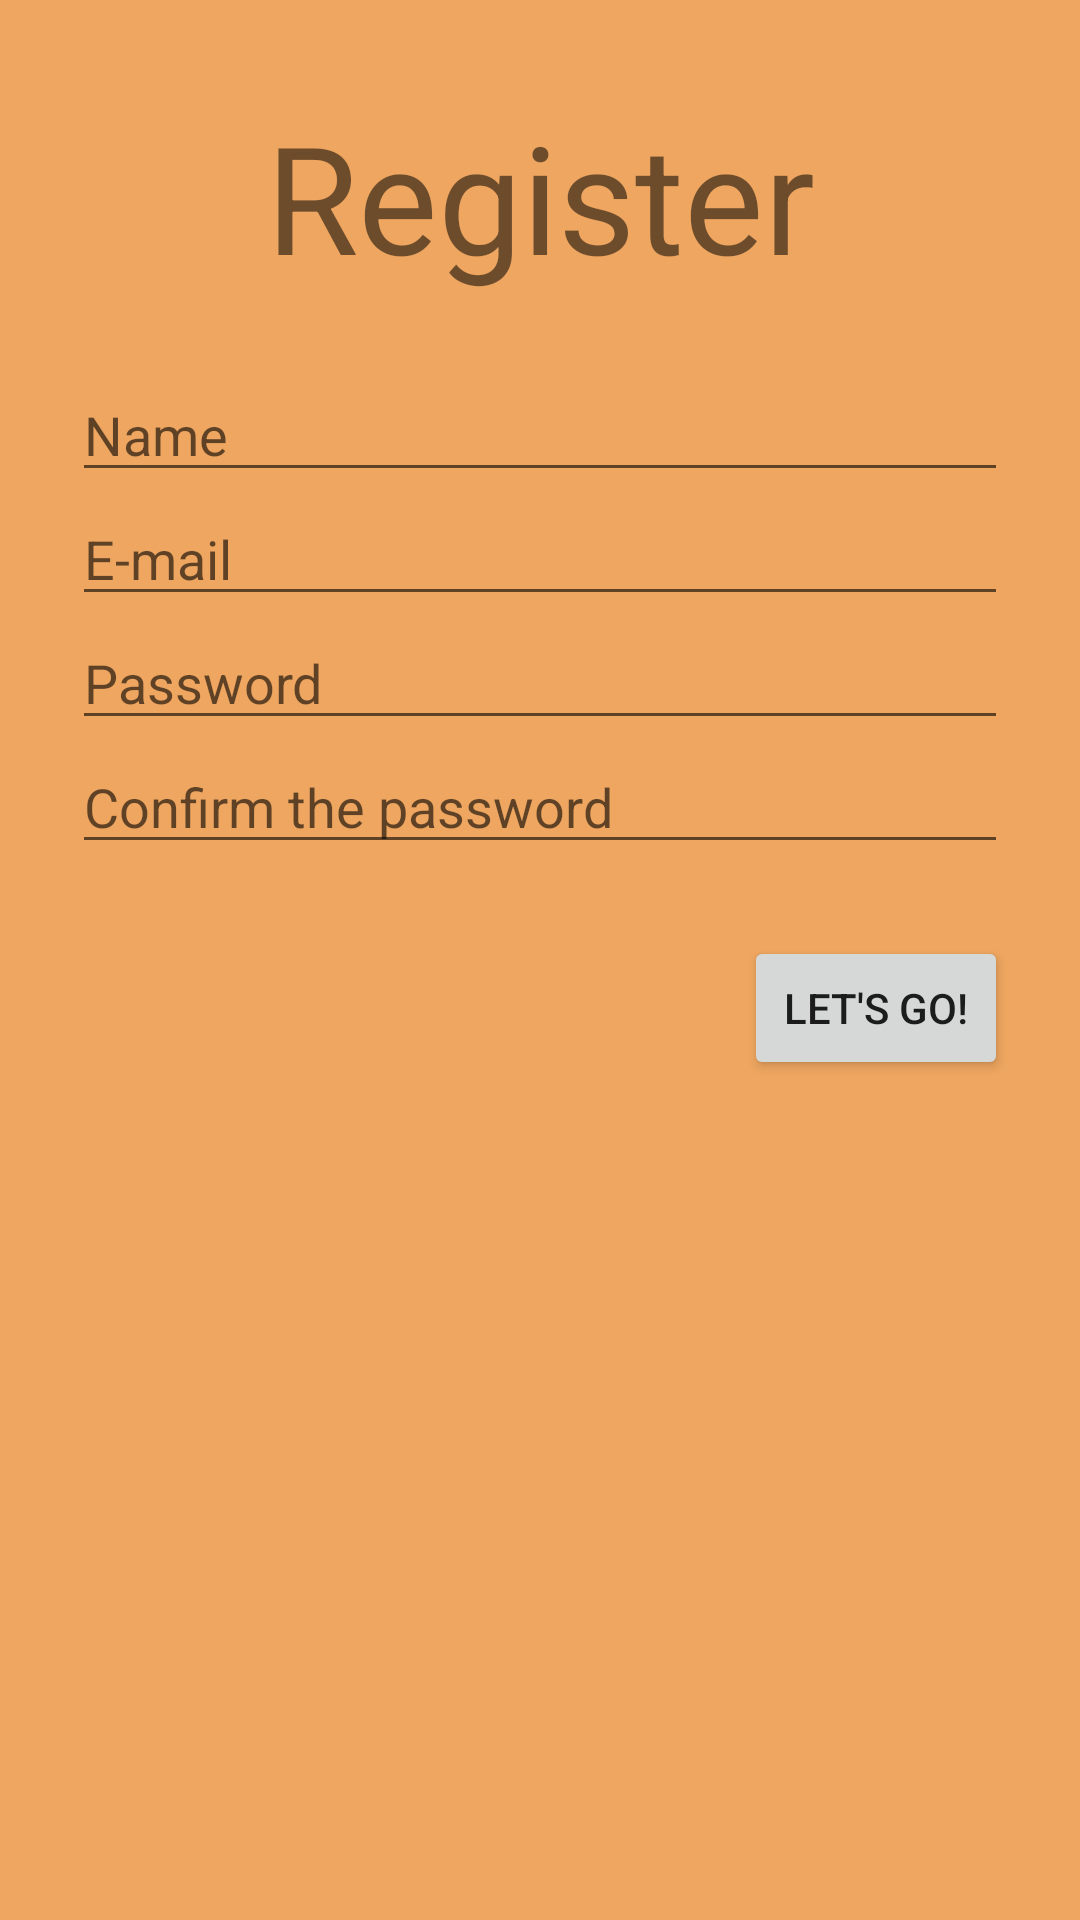

Write the Android layout XML for this screen, with the resource values it uses.
<!-- AndroidManifest.xml: application theme AppTheme -->
<!-- res/layout/register.xml -->
<?xml version="1.0" encoding="utf-8"?>
<android.support.constraint.ConstraintLayout
    xmlns:android="http://schemas.android.com/apk/res/android"
    xmlns:app="http://schemas.android.com/apk/res-auto"
    xmlns:tools="http://schemas.android.com/tools"
    android:background="@color/mainColor"
    android:layout_width="match_parent"
    android:layout_height="match_parent">

    <TextView
        android:id="@+id/register_title"
        android:layout_width="0dp"
        android:layout_height="wrap_content"
        android:layout_marginEnd="24dp"
        android:layout_marginStart="24dp"
        android:layout_marginTop="32dp"
        android:gravity="center_horizontal"
        android:text="@string/register"
        android:textSize="50sp"
        app:layout_constraintEnd_toEndOf="parent"
        app:layout_constraintStart_toStartOf="parent"
        app:layout_constraintTop_toTopOf="parent" />

    <LinearLayout
        android:id="@+id/linearLayout2"
        android:layout_width="0dp"
        android:layout_height="wrap_content"
        android:layout_marginEnd="24dp"
        android:layout_marginStart="24dp"
        android:layout_marginTop="24dp"
        android:orientation="vertical"
        app:layout_constraintEnd_toEndOf="parent"
        app:layout_constraintStart_toStartOf="parent"
        app:layout_constraintTop_toBottomOf="@+id/register_title">

        <EditText
            android:id="@+id/register_name"
            android:layout_width="match_parent"
            android:layout_height="wrap_content"
            android:ems="10"
            android:hint="@string/name"
            android:inputType="textPersonName" />

        <EditText
            android:id="@+id/register_email"
            android:layout_width="match_parent"
            android:layout_height="wrap_content"
            android:ems="10"
            android:hint="@string/email"
            android:inputType="textEmailAddress" />

        <EditText
            android:id="@+id/register_pwd"
            android:layout_width="match_parent"
            android:layout_height="wrap_content"
            android:ems="10"
            android:hint="@string/password"
            android:inputType="textPassword" />

        <EditText
            android:id="@+id/register_confirm"
            android:layout_width="match_parent"
            android:layout_height="wrap_content"
            android:ems="10"
            android:hint="@string/confirm_pwd"
            android:inputType="textPassword" />
    </LinearLayout>

    <Button
        android:id="@+id/register_create"
        android:layout_width="wrap_content"
        android:layout_height="wrap_content"
        android:layout_marginTop="24dp"
        android:text="@string/create"
        app:layout_constraintEnd_toEndOf="@+id/linearLayout2"
        app:layout_constraintTop_toBottomOf="@+id/linearLayout2" />
</android.support.constraint.ConstraintLayout>
<!-- resources referenced by this layout -->
<resources>
  <color name="mainColor">#EEA660</color>
  <string name="confirm_pwd">Confirm the password</string>
  <string name="create">Let\'s GO!</string>
  <string name="email">E-mail</string>
  <string name="name">Name</string>
  <string name="password">Password</string>
  <string name="register">Register</string>
  <style name="AppTheme" parent="Theme.AppCompat.Light.DarkActionBar">
          
          <item name="colorPrimary">@color/colorPrimary</item>
          <item name="colorPrimaryDark">@color/colorPrimaryDark</item>
          <item name="colorAccent">@color/colorAccent</item>
      </style>
  <color name="colorPrimary">#3F51B5</color>
  <color name="colorPrimaryDark">#303F9F</color>
  <color name="colorAccent">#ff4081</color>
</resources>
